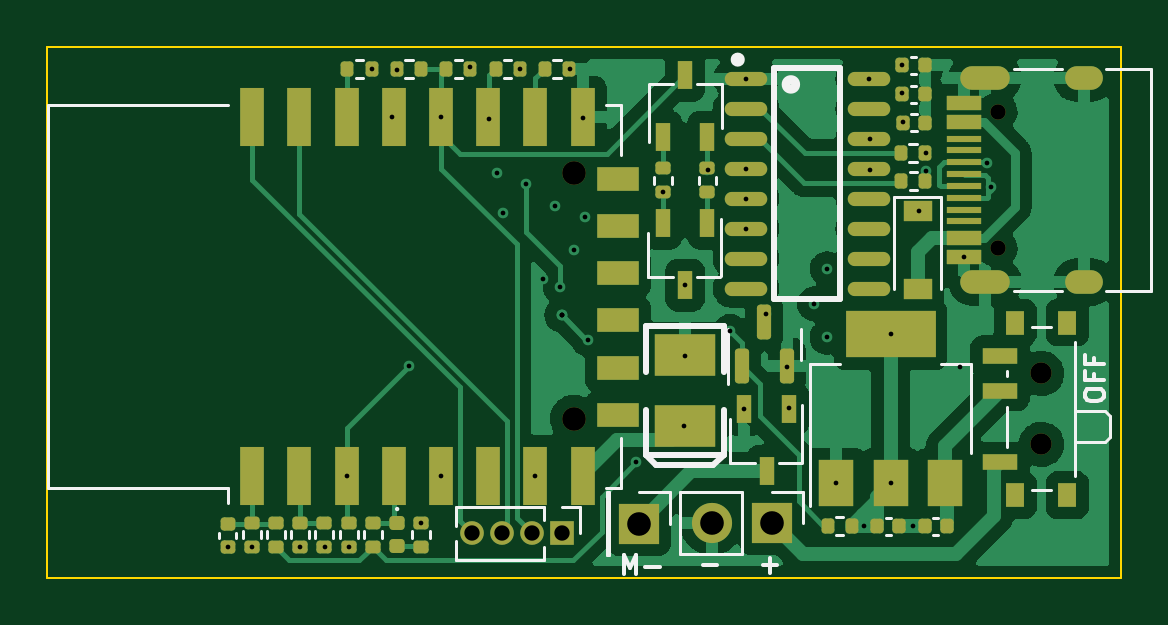
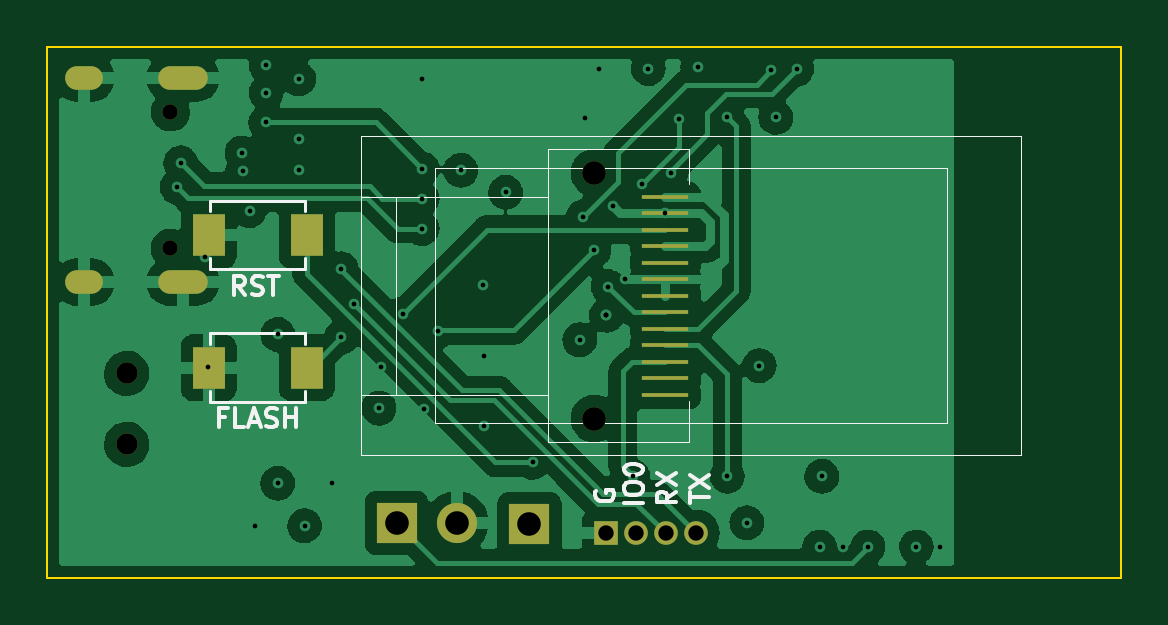
Circuit board: 13 layer files. Board 45.5 x 22.5 mm.
- bottom_copper: PlantCare-B_Cu.gbr (95826 bytes)
- bottom_mask: PlantCare-B_Mask.gbr (1808 bytes)
- paste: PlantCare-B_Paste.gbr (1007 bytes)
- bottom_silk: PlantCare-B_Silkscreen.gbr (6171 bytes)
- outline: PlantCare-Edge_Cuts.gbr (690 bytes)
- top_copper: PlantCare-F_Cu.gbr (79285 bytes)
- top_mask: PlantCare-F_Mask.gbr (7173 bytes)
- paste: PlantCare-F_Paste.gbr (6380 bytes)
- top_silk: PlantCare-F_Silkscreen.gbr (8725 bytes)
- inner_copper: PlantCare-In1_Cu.gbr (118815 bytes)
- inner_copper: PlantCare-In2_Cu.gbr (69888 bytes)
- drill: PlantCare-NPTH.drl (563 bytes)
- drill: PlantCare-PTH.drl (1847 bytes)

=== bottom_copper: PlantCare-B_Cu.gbr (95826 bytes, source omitted) ===
=== bottom_mask: PlantCare-B_Mask.gbr ===
%TF.GenerationSoftware,KiCad,Pcbnew,(6.0.2)*%
%TF.CreationDate,2022-02-27T22:40:51+08:00*%
%TF.ProjectId,PlantCare,506c616e-7443-4617-9265-2e6b69636164,rev?*%
%TF.SameCoordinates,Original*%
%TF.FileFunction,Soldermask,Bot*%
%TF.FilePolarity,Negative*%
%FSLAX46Y46*%
G04 Gerber Fmt 4.6, Leading zero omitted, Abs format (unit mm)*
G04 Created by KiCad (PCBNEW (6.0.2)) date 2022-02-27 22:40:51*
%MOMM*%
%LPD*%
G01*
G04 APERTURE LIST*
%ADD10C,0.900000*%
%ADD11R,1.000000X1.000000*%
%ADD12O,1.000000X1.000000*%
%ADD13R,1.700000X1.700000*%
%ADD14C,0.650000*%
%ADD15O,1.600000X1.000000*%
%ADD16O,2.100000X1.000000*%
%ADD17O,1.700000X1.700000*%
%ADD18R,1.350000X1.800000*%
%ADD19C,1.000000*%
%ADD20R,2.000000X0.200000*%
G04 APERTURE END LIST*
D10*
%TO.C,SW1*%
X148280000Y-102330000D03*
X148280000Y-105330000D03*
%TD*%
D11*
%TO.C,J2*%
X128000000Y-109100000D03*
D12*
X126730000Y-109100000D03*
X125460000Y-109100000D03*
X124190000Y-109100000D03*
%TD*%
D13*
%TO.C,J5*%
X131230000Y-108690000D03*
%TD*%
D14*
%TO.C,J3*%
X146431507Y-97030000D03*
X146431507Y-91250000D03*
D15*
X150081507Y-98460000D03*
X150081507Y-89820000D03*
D16*
X145901507Y-89820000D03*
X145901507Y-98460000D03*
%TD*%
D13*
%TO.C,J4*%
X136855000Y-108660000D03*
D17*
X134315000Y-108660000D03*
%TD*%
D18*
%TO.C,SW3*%
X140665000Y-102080000D03*
X144815000Y-102080000D03*
%TD*%
%TO.C,SW2*%
X140665000Y-96460000D03*
X144815000Y-96460000D03*
%TD*%
D19*
%TO.C,J1*%
X128480000Y-93840000D03*
X128480000Y-104240000D03*
D20*
X125480000Y-103240000D03*
X125480000Y-102540000D03*
X125480000Y-101840000D03*
X125480000Y-101140000D03*
X125480000Y-100440000D03*
X125480000Y-99740000D03*
X125480000Y-99040000D03*
X125480000Y-98340000D03*
X125480000Y-97640000D03*
X125480000Y-96940000D03*
X125480000Y-96240000D03*
X125480000Y-95540000D03*
X125480000Y-94840000D03*
%TD*%
M02*

=== paste: PlantCare-B_Paste.gbr ===
%TF.GenerationSoftware,KiCad,Pcbnew,(6.0.2)*%
%TF.CreationDate,2022-02-27T22:40:51+08:00*%
%TF.ProjectId,PlantCare,506c616e-7443-4617-9265-2e6b69636164,rev?*%
%TF.SameCoordinates,Original*%
%TF.FileFunction,Paste,Bot*%
%TF.FilePolarity,Positive*%
%FSLAX46Y46*%
G04 Gerber Fmt 4.6, Leading zero omitted, Abs format (unit mm)*
G04 Created by KiCad (PCBNEW (6.0.2)) date 2022-02-27 22:40:51*
%MOMM*%
%LPD*%
G01*
G04 APERTURE LIST*
%ADD10R,1.350000X1.800000*%
%ADD11R,2.000000X0.200000*%
G04 APERTURE END LIST*
D10*
%TO.C,SW3*%
X140665000Y-102080000D03*
X144815000Y-102080000D03*
%TD*%
%TO.C,SW2*%
X140665000Y-96460000D03*
X144815000Y-96460000D03*
%TD*%
D11*
%TO.C,J1*%
X125480000Y-103240000D03*
X125480000Y-102540000D03*
X125480000Y-101840000D03*
X125480000Y-101140000D03*
X125480000Y-100440000D03*
X125480000Y-99740000D03*
X125480000Y-99040000D03*
X125480000Y-98340000D03*
X125480000Y-97640000D03*
X125480000Y-96940000D03*
X125480000Y-96240000D03*
X125480000Y-95540000D03*
X125480000Y-94840000D03*
%TD*%
M02*

=== bottom_silk: PlantCare-B_Silkscreen.gbr ===
%TF.GenerationSoftware,KiCad,Pcbnew,(6.0.2)*%
%TF.CreationDate,2022-02-27T22:40:51+08:00*%
%TF.ProjectId,PlantCare,506c616e-7443-4617-9265-2e6b69636164,rev?*%
%TF.SameCoordinates,Original*%
%TF.FileFunction,Legend,Bot*%
%TF.FilePolarity,Positive*%
%FSLAX46Y46*%
G04 Gerber Fmt 4.6, Leading zero omitted, Abs format (unit mm)*
G04 Created by KiCad (PCBNEW (6.0.2)) date 2022-02-27 22:40:51*
%MOMM*%
%LPD*%
G01*
G04 APERTURE LIST*
%ADD10C,0.150000*%
%ADD11C,0.120000*%
%ADD12C,0.050000*%
G04 APERTURE END LIST*
D10*
X126438095Y-107800000D02*
X127238095Y-107800000D01*
X127238095Y-107266666D02*
X127238095Y-107114285D01*
X127200000Y-107038095D01*
X127123809Y-106961904D01*
X126971428Y-106923809D01*
X126704761Y-106923809D01*
X126552380Y-106961904D01*
X126476190Y-107038095D01*
X126438095Y-107114285D01*
X126438095Y-107266666D01*
X126476190Y-107342857D01*
X126552380Y-107419047D01*
X126704761Y-107457142D01*
X126971428Y-107457142D01*
X127123809Y-107419047D01*
X127200000Y-107342857D01*
X127238095Y-107266666D01*
X127238095Y-106428571D02*
X127238095Y-106352380D01*
X127200000Y-106276190D01*
X127161904Y-106238095D01*
X127085714Y-106200000D01*
X126933333Y-106161904D01*
X126742857Y-106161904D01*
X126590476Y-106200000D01*
X126514285Y-106238095D01*
X126476190Y-106276190D01*
X126438095Y-106352380D01*
X126438095Y-106428571D01*
X126476190Y-106504761D01*
X126514285Y-106542857D01*
X126590476Y-106580952D01*
X126742857Y-106619047D01*
X126933333Y-106619047D01*
X127085714Y-106580952D01*
X127161904Y-106542857D01*
X127200000Y-106504761D01*
X127238095Y-106428571D01*
X125038095Y-107333333D02*
X125419047Y-107600000D01*
X125038095Y-107790476D02*
X125838095Y-107790476D01*
X125838095Y-107485714D01*
X125800000Y-107409523D01*
X125761904Y-107371428D01*
X125685714Y-107333333D01*
X125571428Y-107333333D01*
X125495238Y-107371428D01*
X125457142Y-107409523D01*
X125419047Y-107485714D01*
X125419047Y-107790476D01*
X125838095Y-107066666D02*
X125038095Y-106533333D01*
X125838095Y-106533333D02*
X125038095Y-107066666D01*
X124438095Y-107809523D02*
X124438095Y-107352380D01*
X123638095Y-107580952D02*
X124438095Y-107580952D01*
X124438095Y-107161904D02*
X123638095Y-106628571D01*
X124438095Y-106628571D02*
X123638095Y-107161904D01*
X143288095Y-99011904D02*
X143554761Y-98630952D01*
X143745238Y-99011904D02*
X143745238Y-98211904D01*
X143440476Y-98211904D01*
X143364285Y-98250000D01*
X143326190Y-98288095D01*
X143288095Y-98364285D01*
X143288095Y-98478571D01*
X143326190Y-98554761D01*
X143364285Y-98592857D01*
X143440476Y-98630952D01*
X143745238Y-98630952D01*
X142983333Y-98973809D02*
X142869047Y-99011904D01*
X142678571Y-99011904D01*
X142602380Y-98973809D01*
X142564285Y-98935714D01*
X142526190Y-98859523D01*
X142526190Y-98783333D01*
X142564285Y-98707142D01*
X142602380Y-98669047D01*
X142678571Y-98630952D01*
X142830952Y-98592857D01*
X142907142Y-98554761D01*
X142945238Y-98516666D01*
X142983333Y-98440476D01*
X142983333Y-98364285D01*
X142945238Y-98288095D01*
X142907142Y-98250000D01*
X142830952Y-98211904D01*
X142640476Y-98211904D01*
X142526190Y-98250000D01*
X142297619Y-98211904D02*
X141840476Y-98211904D01*
X142069047Y-99011904D02*
X142069047Y-98211904D01*
X128400000Y-107290476D02*
X128438095Y-107366666D01*
X128438095Y-107480952D01*
X128400000Y-107595238D01*
X128323809Y-107671428D01*
X128247619Y-107709523D01*
X128095238Y-107747619D01*
X127980952Y-107747619D01*
X127828571Y-107709523D01*
X127752380Y-107671428D01*
X127676190Y-107595238D01*
X127638095Y-107480952D01*
X127638095Y-107404761D01*
X127676190Y-107290476D01*
X127714285Y-107252380D01*
X127980952Y-107252380D01*
X127980952Y-107404761D01*
X144102380Y-104192857D02*
X144369047Y-104192857D01*
X144369047Y-104611904D02*
X144369047Y-103811904D01*
X143988095Y-103811904D01*
X143302380Y-104611904D02*
X143683333Y-104611904D01*
X143683333Y-103811904D01*
X143073809Y-104383333D02*
X142692857Y-104383333D01*
X143150000Y-104611904D02*
X142883333Y-103811904D01*
X142616666Y-104611904D01*
X142388095Y-104573809D02*
X142273809Y-104611904D01*
X142083333Y-104611904D01*
X142007142Y-104573809D01*
X141969047Y-104535714D01*
X141930952Y-104459523D01*
X141930952Y-104383333D01*
X141969047Y-104307142D01*
X142007142Y-104269047D01*
X142083333Y-104230952D01*
X142235714Y-104192857D01*
X142311904Y-104154761D01*
X142350000Y-104116666D01*
X142388095Y-104040476D01*
X142388095Y-103964285D01*
X142350000Y-103888095D01*
X142311904Y-103850000D01*
X142235714Y-103811904D01*
X142045238Y-103811904D01*
X141930952Y-103850000D01*
X141588095Y-104611904D02*
X141588095Y-103811904D01*
X141588095Y-104192857D02*
X141130952Y-104192857D01*
X141130952Y-104611904D02*
X141130952Y-103811904D01*
D11*
%TO.C,SW3*%
X140740000Y-103530000D02*
X144740000Y-103530000D01*
X140740000Y-103080000D02*
X140740000Y-103530000D01*
X144740000Y-103530000D02*
X144740000Y-103080000D01*
X144740000Y-101080000D02*
X144740000Y-100630000D01*
X140740000Y-100630000D02*
X140740000Y-101080000D01*
X144740000Y-100630000D02*
X140740000Y-100630000D01*
%TO.C,SW2*%
X144740000Y-95010000D02*
X140740000Y-95010000D01*
X144740000Y-97910000D02*
X144740000Y-97460000D01*
X140740000Y-95010000D02*
X140740000Y-95460000D01*
X140740000Y-97910000D02*
X144740000Y-97910000D01*
X140740000Y-97460000D02*
X140740000Y-97910000D01*
X144740000Y-95460000D02*
X144740000Y-95010000D01*
D12*
%TO.C,J1*%
X124480000Y-92840000D02*
X124480000Y-94290000D01*
X136860000Y-94840000D02*
X136860000Y-103240000D01*
X138360000Y-94840000D02*
X130460000Y-94840000D01*
X124480000Y-105240000D02*
X124480000Y-103490000D01*
X138360000Y-103240000D02*
X130460000Y-103240000D01*
X130460000Y-92840000D02*
X130460000Y-105240000D01*
X136860000Y-94840000D02*
X138360000Y-94840000D01*
X136860000Y-103240000D02*
X138360000Y-103240000D01*
X130460000Y-105240000D02*
X124480000Y-105240000D01*
X124480000Y-92840000D02*
X130460000Y-92840000D01*
X135235000Y-93640000D02*
X113535000Y-93640000D01*
X113535000Y-93640000D02*
X113535000Y-104440000D01*
X113535000Y-104440000D02*
X135235000Y-104440000D01*
X135235000Y-104440000D02*
X135235000Y-93640000D01*
X138360000Y-105790000D02*
X110410000Y-105790000D01*
X110410000Y-105790000D02*
X110410000Y-92290000D01*
X110410000Y-92290000D02*
X138360000Y-92290000D01*
X138360000Y-92290000D02*
X138360000Y-105790000D01*
%TD*%
M02*

=== outline: PlantCare-Edge_Cuts.gbr ===
%TF.GenerationSoftware,KiCad,Pcbnew,(6.0.2)*%
%TF.CreationDate,2022-02-27T22:40:51+08:00*%
%TF.ProjectId,PlantCare,506c616e-7443-4617-9265-2e6b69636164,rev?*%
%TF.SameCoordinates,Original*%
%TF.FileFunction,Profile,NP*%
%FSLAX46Y46*%
G04 Gerber Fmt 4.6, Leading zero omitted, Abs format (unit mm)*
G04 Created by KiCad (PCBNEW (6.0.2)) date 2022-02-27 22:40:51*
%MOMM*%
%LPD*%
G01*
G04 APERTURE LIST*
%TA.AperFunction,Profile*%
%ADD10C,0.100000*%
%TD*%
G04 APERTURE END LIST*
D10*
X106190000Y-88520000D02*
X151650000Y-88520000D01*
X151650000Y-88520000D02*
X151650000Y-110980000D01*
X151650000Y-110980000D02*
X106190000Y-110980000D01*
X106190000Y-110980000D02*
X106190000Y-88520000D01*
M02*

=== top_copper: PlantCare-F_Cu.gbr (79285 bytes, source omitted) ===
=== top_mask: PlantCare-F_Mask.gbr (7173 bytes, source omitted) ===
=== paste: PlantCare-F_Paste.gbr (6380 bytes, source omitted) ===
=== top_silk: PlantCare-F_Silkscreen.gbr (8725 bytes, source omitted) ===
=== inner_copper: PlantCare-In1_Cu.gbr (118815 bytes, source omitted) ===
=== inner_copper: PlantCare-In2_Cu.gbr (69888 bytes, source omitted) ===
=== drill: PlantCare-NPTH.drl ===
M48
; DRILL file {KiCad (6.0.2)} date Sun Feb 27 22:40:55 2022
; FORMAT={-:-/ absolute / metric / decimal}
; #@! TF.CreationDate,2022-02-27T22:40:55+08:00
; #@! TF.GenerationSoftware,Kicad,Pcbnew,(6.0.2)
; #@! TF.FileFunction,NonPlated,1,4,NPTH
FMAT,2
METRIC
; #@! TA.AperFunction,NonPlated,NPTH,ComponentDrill
T1C0.650
; #@! TA.AperFunction,NonPlated,NPTH,ComponentDrill
T2C0.900
; #@! TA.AperFunction,NonPlated,NPTH,ComponentDrill
T3C1.000
%
G90
G05
T1
X146.432Y-91.25
X146.432Y-97.03
T2
X148.28Y-102.33
X148.28Y-105.33
T3
X128.48Y-93.84
X128.48Y-104.24
T0
M30

=== drill: PlantCare-PTH.drl ===
M48
; DRILL file {KiCad (6.0.2)} date Sun Feb 27 22:40:55 2022
; FORMAT={-:-/ absolute / metric / decimal}
; #@! TF.CreationDate,2022-02-27T22:40:55+08:00
; #@! TF.GenerationSoftware,Kicad,Pcbnew,(6.0.2)
; #@! TF.FileFunction,Plated,1,4,PTH
FMAT,2
METRIC
; #@! TA.AperFunction,Plated,PTH,ViaDrill
T1C0.200
; #@! TA.AperFunction,Plated,PTH,ComponentDrill
T2C0.600
; #@! TA.AperFunction,Plated,PTH,ComponentDrill
T3C0.650
; #@! TA.AperFunction,Plated,PTH,ComponentDrill
T4C1.000
%
G90
G05
T1
X113.85Y-109.675
X114.85Y-109.675
X116.899Y-109.67
X117.95Y-109.675
X118.86Y-106.68
X118.95Y-109.675
X119.92Y-89.44
X120.8Y-91.494
X121.0Y-89.5
X121.5Y-102.0
X122.025Y-108.65
X122.86Y-91.48
X122.86Y-106.68
X124.1Y-89.376
X124.9Y-91.55
X125.25Y-93.85
X125.48Y-95.54
X126.2Y-89.425
X126.45Y-94.3
X126.86Y-106.68
X127.195Y-98.34
X127.7Y-95.25
X127.9Y-98.65
X127.971Y-99.871
X127.971Y-99.871
X127.971Y-99.871
X128.3Y-89.45
X128.5Y-97.1
X128.875Y-91.5
X128.95Y-95.7
X129.1Y-100.9
X131.1Y-106.1
X132.242Y-94.66
X133.15Y-104.575
X133.175Y-101.575
X133.192Y-98.59
X134.142Y-93.724
X135.1Y-100.55
X135.702Y-103.846
X135.772Y-93.66
X135.772Y-94.93
X135.772Y-96.2
X135.78Y-89.85
X136.6Y-99.8
X137.5Y-102.05
X137.6Y-103.8
X138.663Y-99.378
X139.2Y-97.9
X139.2Y-100.8
X139.59Y-106.98
X140.75Y-108.78
X140.992Y-89.86
X141.0Y-92.4
X141.0Y-93.7
X141.89Y-100.68
X141.89Y-106.98
X142.372Y-89.29
X142.382Y-90.46
X142.4Y-91.7
X142.835Y-108.79
X143.082Y-95.44
X143.375Y-93.767
X143.4Y-93.0
X144.825Y-102.075
X144.987Y-97.39
X145.99Y-93.41
X146.15Y-94.45
T3
X124.19Y-109.1
X125.46Y-109.1
X126.73Y-109.1
X128.0Y-109.1
T4
X131.23Y-108.69
X134.315Y-108.66
X136.855Y-108.66
T2
G00X145.352Y-89.82
M15
G01X146.452Y-89.82
M16
G05
G00X145.352Y-98.46
M15
G01X146.452Y-98.46
M16
G05
G00X149.782Y-89.82
M15
G01X150.382Y-89.82
M16
G05
G00X149.782Y-98.46
M15
G01X150.382Y-98.46
M16
G05
T0
M30
